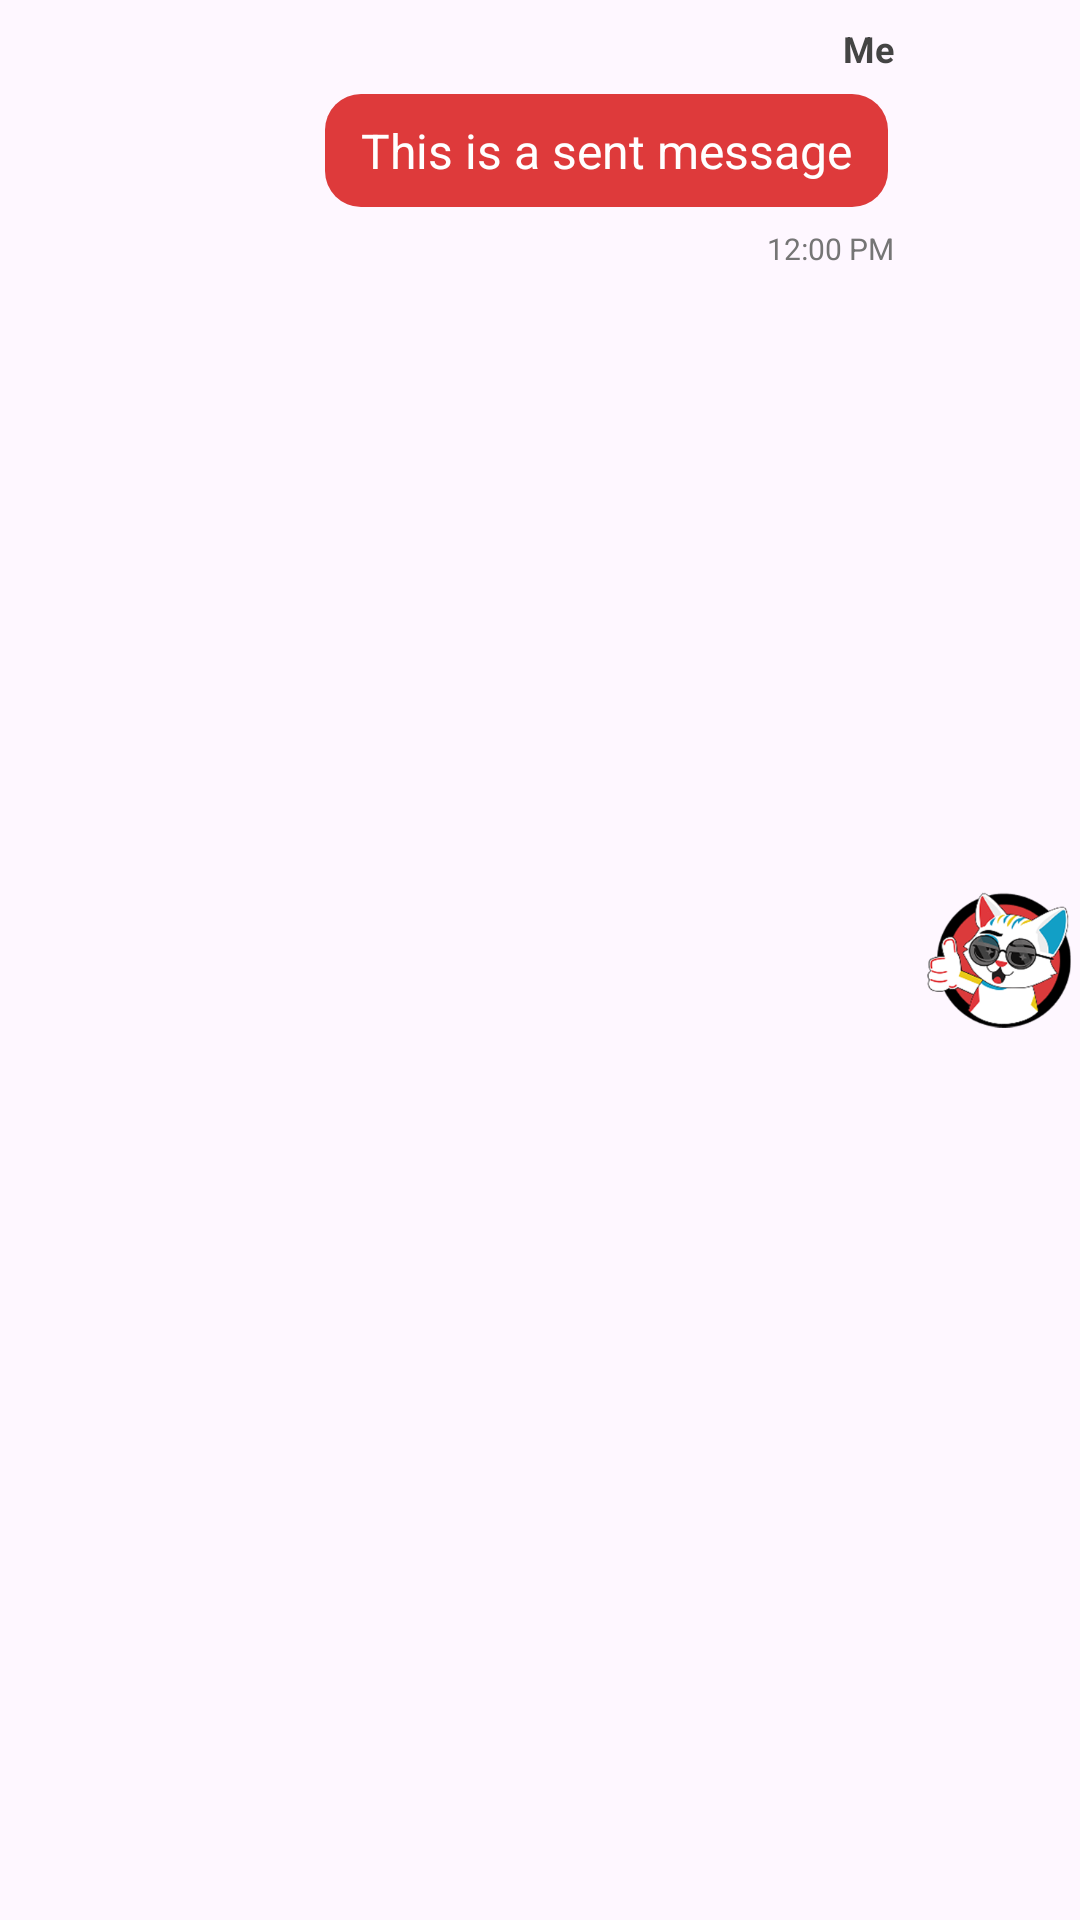

Here is an Android app screen rendered from its layout file. Give the layout XML and the strings, colors and styles it references.
<!-- AndroidManifest.xml: application theme Theme.MyApplication -->
<!-- res/layout/message_sent.xml -->
<androidx.constraintlayout.widget.ConstraintLayout xmlns:android="http://schemas.android.com/apk/res/android"
    xmlns:app="http://schemas.android.com/apk/res-auto"
    android:layout_width="match_parent"
    android:layout_height="wrap_content"
    android:paddingTop="8dp"
    android:paddingBottom="8dp">


    <TextView
        android:id="@+id/messageSender"
        android:layout_width="wrap_content"
        android:layout_height="wrap_content"
        android:text="Me"
        android:textSize="12sp"
        android:textStyle="bold"
        android:textColor="#444444"
        app:layout_constraintEnd_toStartOf="@id/account_sent"
        app:layout_constraintTop_toTopOf="parent"
        android:layout_marginEnd="8dp"/>

    <ImageView
        android:id="@+id/account_sent"
        android:layout_width="0dp"
        android:layout_height="0dp"
        android:adjustViewBounds="true"
        android:background="@null"
        android:clickable="true"
        android:enabled="true"
        android:focusable="true"
        android:scaleType="fitCenter"
        app:layout_constraintBottom_toBottomOf="parent"
        app:layout_constraintDimensionRatio="1:1"
        app:layout_constraintEnd_toEndOf="parent"
        app:layout_constraintTop_toTopOf="parent"
        app:layout_constraintWidth_percent="0.15"
        app:srcCompat="@drawable/account_icon" />

    <androidx.cardview.widget.CardView
        android:id="@+id/messageContainer"
        android:layout_width="wrap_content"
        android:layout_height="wrap_content"
        android:layout_marginTop="4dp"
        android:layout_marginEnd="8dp"
        app:cardBackgroundColor="#E1F5FE"
        app:cardCornerRadius="12dp"
        app:cardElevation="0dp"
        app:cardPreventCornerOverlap="false"
        app:cardUseCompatPadding="true"
        app:layout_constraintEnd_toStartOf="@id/account_sent"
        app:layout_constraintTop_toBottomOf="@id/messageSender">

        <LinearLayout
            android:layout_width="wrap_content"
            android:layout_height="wrap_content"
            android:orientation="vertical">

            <TextView
                android:id="@+id/messageText"
                android:layout_width="wrap_content"
                android:layout_height="wrap_content"
                android:maxWidth="260dp"
                android:paddingStart="12dp"
                android:paddingTop="8dp"
                android:paddingEnd="12dp"
                android:paddingBottom="8dp"
                android:text="This is a sent message"
                android:textColor="#FFFFFF"
                android:textSize="16sp"
                android:background="#DE3A3B"/>
        </LinearLayout>
    </androidx.cardview.widget.CardView>

    <TextView
        android:id="@+id/messageTime"
        android:layout_width="wrap_content"
        android:layout_height="wrap_content"
        android:layout_marginTop="4dp"
        android:layout_marginEnd="8dp"
        android:text="12:00 PM"
        android:textColor="#757575"
        android:textSize="10sp"
        app:layout_constraintEnd_toStartOf="@id/account_sent"
        app:layout_constraintTop_toBottomOf="@id/messageContainer" />

</androidx.constraintlayout.widget.ConstraintLayout>
<!-- resources referenced by this layout -->
<resources>
  <!-- drawable account_icon: png bitmap (drawable, 39037 bytes) -->
  <style name="Theme.MyApplication" parent="Base.Theme.MyApplication" />
  <style name="Base.Theme.MyApplication" parent="Theme.Material3.DayNight.NoActionBar">
          <item name="android:windowIsTranslucent">true</item>
      </style>
</resources>
